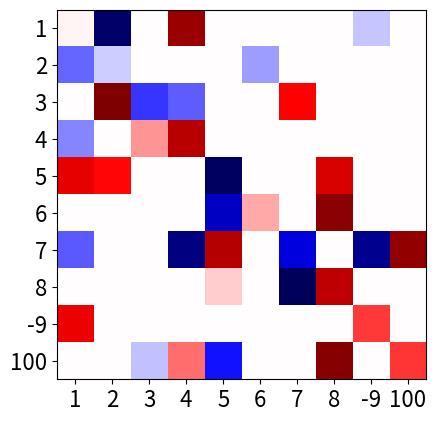

Write the Python code that produced this figure. (Note: this script raises an exception after producing the figure.)
import numpy as np
import matplotlib.pyplot as plt
import matplotlib.cm as cm
from matplotlib.patches import Rectangle
from matplotlib.colors import LogNorm



def plot_corr_mat(
    corr_mat,
    xname = None,
    xlabel= '',
    highlight = None,
    trashold = 0,
    path = '/tmp/test.pdf',
):
    fig, ax = plt.subplots()
    corr_mat[np.abs(corr_mat)<trashold]=0
    col = np.copy(corr_mat)
    #col[corr_mat<0]=1
    #col[corr_mat>0]=-1
    #for i in range(col.shape[0]):
        #for j in range(col.shape[0]):
            #if i>=j:col[i,j]=0
    v_max = np.max(np.abs(col))
    plt.imshow(col.T,
               interpolation='nearest',
               cmap=cm.seismic,
               vmin=-v_max, vmax=v_max
               )


    N = corr_mat.shape[1]
    if xname == None:
        xname = range(N)

    ax.set_xticklabels( xname )
    ax.set_xticks( range(N) )
    ax.set_xlabel(xlabel,fontsize=22)

    ax.set_yticklabels( xname )
    ax.set_yticks( range(N) )
    ax.set_ylabel(xlabel,fontsize=22)

    plt.tick_params(axis='both', which='major', labelsize=16)

    min_val, max_val = 0, corr_mat.shape[0]
    ind_array = np.arange(min_val, max_val, 1.0)
    x, y = np.meshgrid(ind_array, ind_array)

    for i, (x_val, y_val) in enumerate(zip(x.flatten(), y.flatten())):
        #if x_val>=y_val:continue
        val = corr_mat[x_val,y_val]
        if val==0:continue
        c = np.int32(val*100)/100.
        if val<=-0.4:
            ax.text(x_val, y_val, c, va='center', ha='center',size=10,color='white')
        else:
            ax.text(x_val, y_val, c, va='center', ha='center',size=10,color='black')


    if highlight!=None:
        for i1,i2 in highlight:
            #if i2>=i1:continue
            ax.add_patch(Rectangle((i2-0.5, i1-0.5), 1, 1, fill=None, alpha=1,linewidth=4,color='k'))
    for i1 in range(col.shape[0]):
        for i2 in range(col.shape[0]):
            #if i2>=i1:continue
            ax.add_patch(Rectangle((i2-0.5, i1-0.5), 1, 1, fill=None, alpha=1,linewidth=0.5,color='k'))



    plt.savefig(path,bbox_inches='tight')

if __name__ == "__main__":
    C = (np.random.rand(10,10)*2)-1
    prune_factor = 0.7

    for x in range(C.shape[0]):
        for y in range(C.shape[1]):
            if x==y:continue
            if np.random.rand()>prune_factor:continue
            C[x,y]=0

    plot_corr_mat(
        corr_mat=C,
        xname = [1,2,3,4,5,6,7,8,-9,100]
    )
